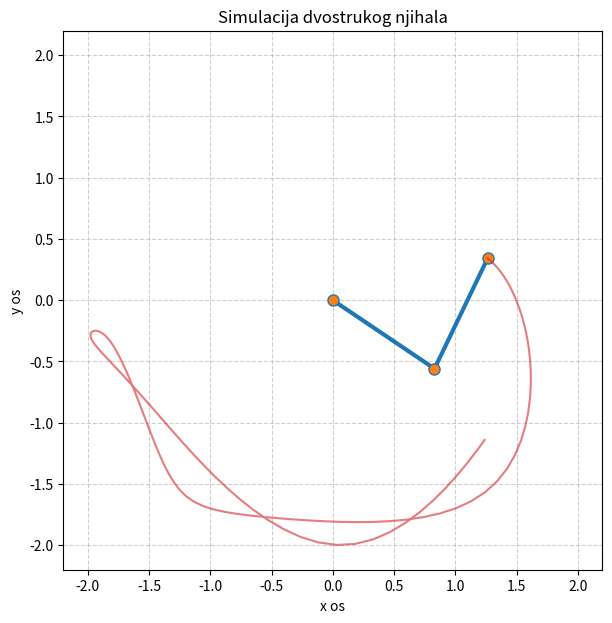

Here is the Python script that generated this plot: (Note: this script raises an exception after producing the figure.)
import numpy as np
import matplotlib.pyplot as plt
import matplotlib.animation as animation
from collections import deque

L1, L2 = 1.0, 1.0
m1, m2 = 1.0, 1.0
g = 9.81

def so2_matrix(theta):
    return np.array([[np.cos(theta), -np.sin(theta)],
                     [np.sin(theta),  np.cos(theta)]])

def equations_of_motion(y):
    t1, t2, w1, w2 = y
    delta = t1 - t2
    
    M11 = (m1 + m2) * L1**2
    M12 = m2 * L1 * L2 * np.cos(delta)
    M21 = M12
    M22 = m2 * L2**2
    M = np.array([[M11, M12], 
                  [M21, M22]])
    
    C1 = -m2 * L1 * L2 * w2**2 * np.sin(delta) - (m1 + m2) * g * L1 * np.sin(t1)
    C2 =  m2 * L1 * L2 * w1**2 * np.sin(delta) - m2 * g * L2 * np.sin(t2)
    C = np.array([C1, C2])
    
    accel = np.linalg.solve(M, C)
    
    return np.array([w1, w2, accel[0], accel[1]])

def rk4_step(y, dt):
    k1 = equations_of_motion(y)
    k2 = equations_of_motion(y + 0.5 * dt * k1)
    k3 = equations_of_motion(y + 0.5 * dt * k2)
    k4 = equations_of_motion(y + dt * k3)
    
    return y + (dt / 6.0) * (k1 + 2*k2 + 2*k3 + k4)

y = np.array([np.pi / 2, np.pi / 2, 0.0, 0.0])

t_max = 15.0
dt = 0.02
num_steps = int(t_max / dt)

x1, y1 = [], []
x2, y2 = [], []

for _ in range(num_steps):
    t1, t2 = y[0], y[1]
    
    R1 = so2_matrix(t1)
    R2 = so2_matrix(t2)
    
    p1 = R1 @ np.array([0, -L1])
    p2 = p1 + R2 @ np.array([0, -L2])
    
    x1.append(p1[0])
    y1.append(p1[1])
    x2.append(p2[0])
    y2.append(p2[1])
    
    y = rk4_step(y, dt)

fig, ax = plt.subplots(figsize=(7, 7))
ax.set_xlim(-2.2, 2.2)
ax.set_ylim(-2.2, 2.2)
ax.set_aspect('equal')
ax.grid(True, linestyle='--', alpha=0.6)
ax.set_title("Simulacija dvostrukog njihala", fontsize=12)
ax.set_xlabel("x os")
ax.set_ylabel("y os")

line, = ax.plot([], [], 'o-', lw=3, color='#1f77b4', markersize=8, markerfacecolor='#ff7f0e')
trace, = ax.plot([], [], '-', lw=1.5, color='#d62728', alpha=0.6)

x2_trace = deque(maxlen=120)
y2_trace = deque(maxlen=120)

def init():
    line.set_data([], [])
    trace.set_data([], [])
    return line, trace

def animate(i):
    thisx = [0, x1[i], x2[i]]
    thisy = [0, y1[i], y2[i]]
    
    x2_trace.append(x2[i])
    y2_trace.append(y2[i])
    
    line.set_data(thisx, thisy)
    trace.set_data(list(x2_trace), list(y2_trace))
    return line, trace

ani = animation.FuncAnimation(fig, animate, frames=num_steps,
                              init_func=init, blit=True, interval=20, repeat=True)
ani.save("pr_dvostruko_njihalo.mp4",writer="ffmpeg",fps=50)
plt.show()
